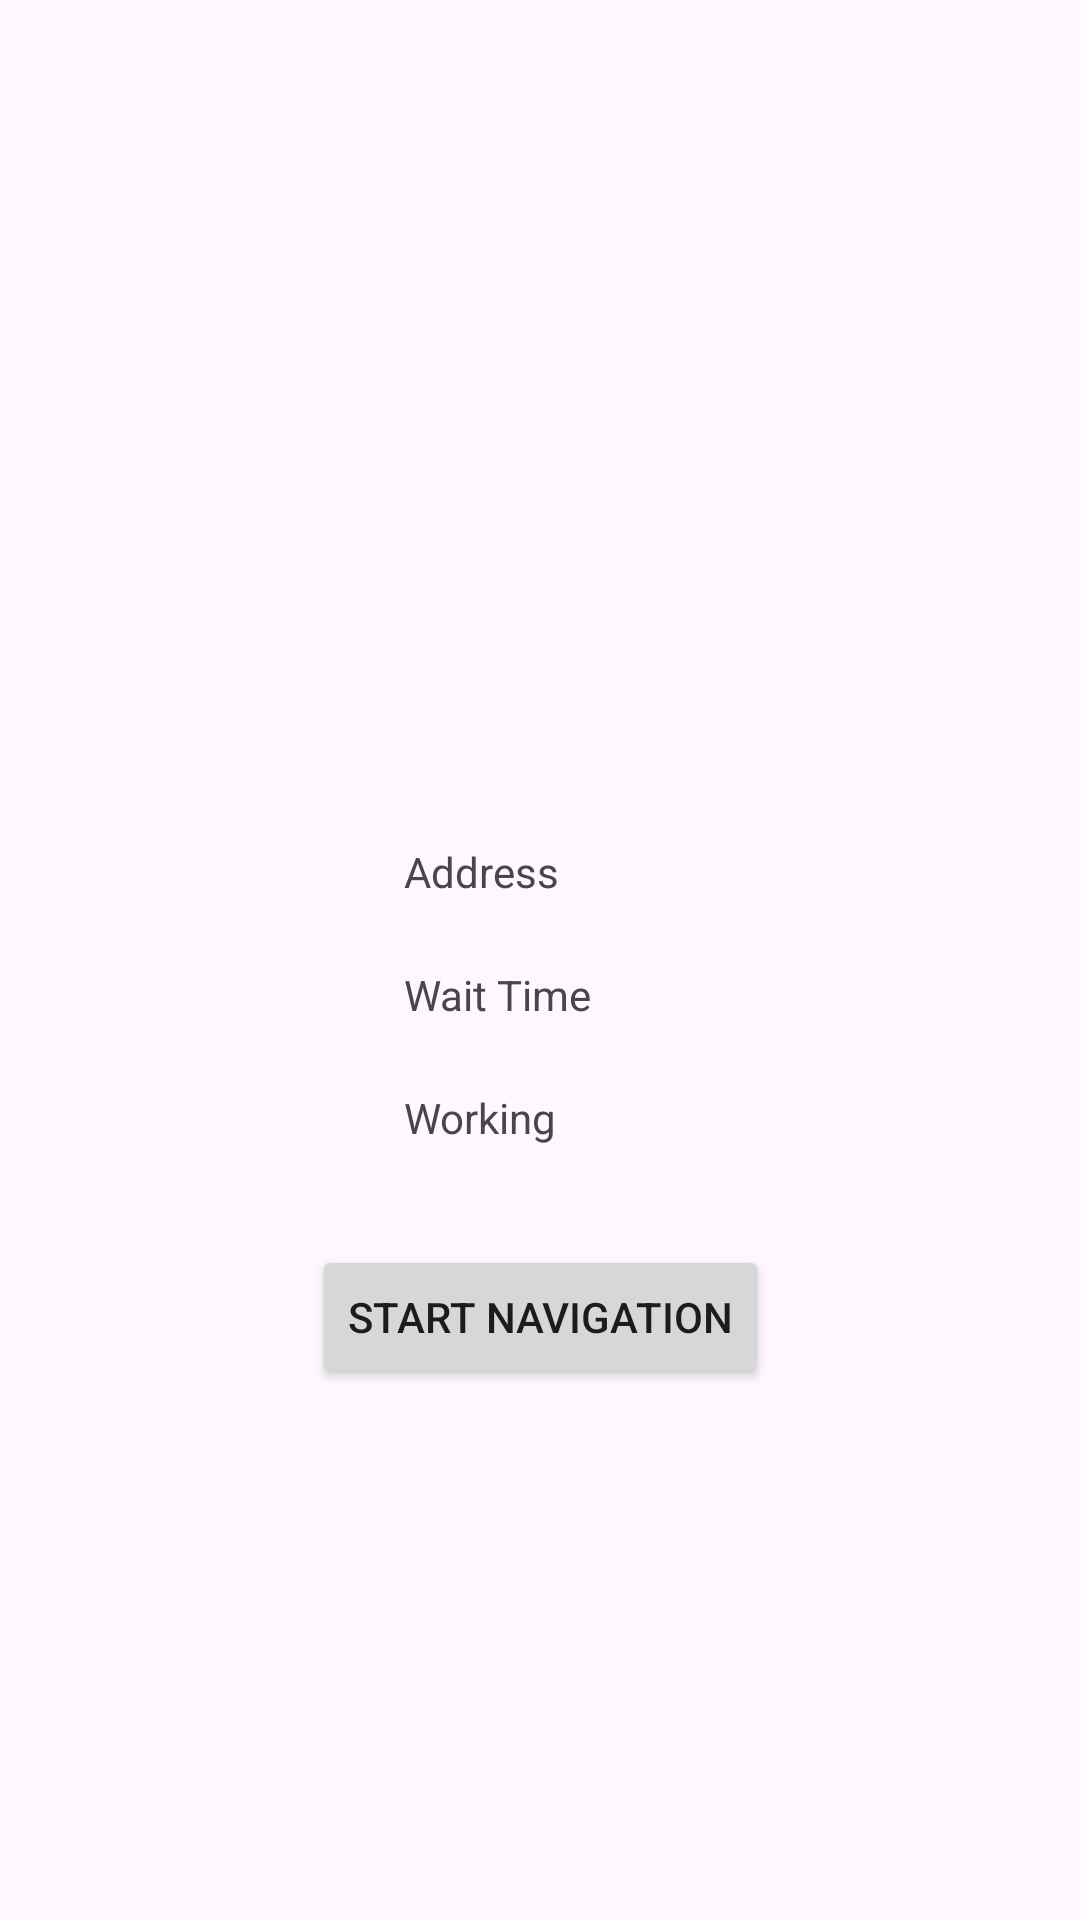

Reconstruct the res/layout file that produces this screen, plus the resources it refers to.
<!-- AndroidManifest.xml: application theme Theme.Easy_ATM_Mapper -->
<!-- res/layout/bottom_sheet_layout.xml -->
<?xml version="1.0" encoding="utf-8"?>
<androidx.constraintlayout.widget.ConstraintLayout xmlns:android="http://schemas.android.com/apk/res/android"
    xmlns:app="http://schemas.android.com/apk/res-auto"
    xmlns:tools="http://schemas.android.com/tools"
    android:layout_width="match_parent"
    android:layout_height="match_parent"
    android:background="@drawable/dialog_bg">

    <Button
        android:id="@+id/buttonStartNavigation"
        android:layout_width="wrap_content"
        android:layout_height="wrap_content"
        android:layout_marginBottom="10dp"
        android:layout_weight="1"
        android:text="Start Navigation"
        app:layout_constraintBottom_toTopOf="@+id/listViewComments"
        app:layout_constraintEnd_toEndOf="parent"
        app:layout_constraintStart_toStartOf="parent" />

    <androidx.constraintlayout.widget.ConstraintLayout
        android:id="@+id/constraintLayout"
        android:layout_width="343dp"
        android:layout_height="167dp"
        app:layout_constraintBottom_toTopOf="@+id/buttonStartNavigation"
        app:layout_constraintEnd_toEndOf="parent"
        app:layout_constraintStart_toStartOf="parent">

        <TextView
            android:id="@+id/textViewAddress"
            android:layout_width="wrap_content"
            android:layout_height="wrap_content"
            android:layout_marginStart="10dp"
            android:text="Address"
            app:layout_constraintStart_toEndOf="@+id/imageViewAtm"
            app:layout_constraintTop_toTopOf="@+id/imageViewAtm" />

        <ImageView
            android:id="@+id/imageViewAtm"
            android:layout_width="106dp"
            android:layout_height="101dp"
            android:layout_marginStart="10dp"
            app:layout_constraintBottom_toBottomOf="parent"
            app:layout_constraintStart_toStartOf="parent"
            app:layout_constraintTop_toTopOf="parent"
            tools:srcCompat="@mipmap/easy_atm_mapper_logo" />

        <TextView
            android:id="@+id/textViewWorking"
            android:layout_width="wrap_content"
            android:layout_height="wrap_content"
            android:layout_marginStart="10dp"
            android:text="Working"
            app:layout_constraintBottom_toBottomOf="@+id/imageViewAtm"
            app:layout_constraintStart_toEndOf="@+id/imageViewAtm" />

        <TextView
            android:id="@+id/textViewWaitTime"
            android:layout_width="wrap_content"
            android:layout_height="wrap_content"
            android:text="Wait Time"
            app:layout_constraintBottom_toTopOf="@+id/textViewWorking"
            app:layout_constraintStart_toStartOf="@+id/textViewAddress"
            app:layout_constraintTop_toBottomOf="@+id/textViewAddress" />
    </androidx.constraintlayout.widget.ConstraintLayout>

    <ListView
        android:id="@+id/listViewComments"
        android:layout_width="343dp"
        android:layout_height="167dp"
        app:layout_constraintBottom_toBottomOf="parent"
        app:layout_constraintEnd_toEndOf="parent"
        app:layout_constraintHorizontal_bias="0.49"
        app:layout_constraintStart_toStartOf="parent" />
</androidx.constraintlayout.widget.ConstraintLayout>
<!-- resources referenced by this layout -->
<resources>
  <!-- mipmap easy_atm_mapper_logo: webp bitmap (mipmap-hdpi, 2138 bytes) -->
  <style name="Theme.Easy_ATM_Mapper" parent="Base.Theme.Easy_ATM_Mapper" />
  <style name="Base.Theme.Easy_ATM_Mapper" parent="Theme.Material3.DayNight.NoActionBar">
          
          <item name="colorPrimary">@color/mapper_green</item>
      </style>
  <color name="mapper_green">#28BFB7</color>
</resources>
